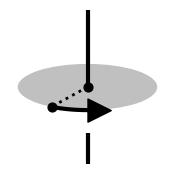

The script that saved this image: (Note: this script raises an exception after producing the figure.)
from matplotlib import pyplot, patches
from numpy import array, linspace, deg2rad, sin, cos, sqrt


def optimize_format(image_path: str):
    """
    Optimize SVG format.

    :param image_path: SVG image path.
    :type image_path: str
    """
    sentences, complete_sentence = [], ""
    with open(file=image_path, mode="r", encoding="utf8") as file:
        for index, line in enumerate(file.readlines()):
            if index not in [1, 2, 3]:
                sentence = line.lstrip(" ").rstrip(" ")
                if ">" not in sentence:
                    complete_sentence += sentence[:-1]
                else:
                    if "</" not in sentence:
                        complete_sentence += sentence
                        sentences.append(complete_sentence)
                    else:
                        if len(complete_sentence) > 0:
                            sentences.append(complete_sentence + "\n")
                        sentences.append(sentence)
                    complete_sentence = ""

    optimized_sequences, space, move = [sentences[0]], "    ", 0
    for index, sentence in enumerate(sentences[1:]):
        if sentence[:2] == "</":
            move -= 1

        optimized_sequences.append(space * move + sentence)

        if sentence[0] == "<" and sentence[-2] == ">" and sentence[:2] != "</" and sentence[-3: -1] != "/>":
            move += 1

    with open(file=image_path, mode="w", encoding="utf8") as file:
        for sentence in optimized_sequences:
            file.write(sentence)


if __name__ == "__main__":
    parent_path = "./source/_static/widgets/"
    # style 1
    major_axis, minor_axis = 1.8, 0.6
    for turn in ["right", "left"]:
        if turn == "right":
            x_values = cos(deg2rad(linspace(-90, 270, 361)[::-1])) * major_axis / 2.0
            y_values = sin(deg2rad(linspace(-90, 270, 361)[::-1])) * minor_axis / 2.0
        else:
            x_values = cos(deg2rad(linspace(-90, 270, 361))) * major_axis / 2.0
            y_values = sin(deg2rad(linspace(-90, 270, 361))) * minor_axis / 2.0

        for degree in [30, 60, 90, 120, 180]:
            pyplot.figure(figsize=(2, 2))
            ax = pyplot.subplot(1, 1, 1)
            pyplot.vlines(0, -0.6, -1, color="k", lw=3, zorder=0)
            # noinspection PyUnresolvedReferences
            ax.add_patch(patches.Ellipse(xy=(0.0, 0.0), width=major_axis, height=minor_axis, fc="silver"))
            pyplot.vlines(0, 0, +1, color="k", lw=3, zorder=2)
            if turn == "right":
                pyplot.fill_between([0.0, +0.3], [-0.45, -0.3], [-0.15, -0.3], color="k", zorder=3)
            else:
                pyplot.fill_between([-0.3, 0.0], [-0.3, -0.45], [-0.3, -0.15], color="k", zorder=3)

            if degree != 180:
                pyplot.plot([0, x_values[degree + 1]], [0, y_values[degree + 1]],
                            color="k", lw=2, ls=":", zorder=4)
            pyplot.scatter([0, x_values[degree + 1]], [0, y_values[degree + 1]], marker="o",
                           s=40, color="k", zorder=4)
            pyplot.plot(x_values[:degree + 1], y_values[:degree + 1], color="k", lw=3, zorder=4)

            pyplot.xlim(-1, +1)
            pyplot.ylim(-1, +1)
            pyplot.axis("off")

            flag_1 = "-" if turn == "right" else "+"
            flag_2 = "1pi" + str(int(180 / degree)) if degree != 120 else "2pi3"

            save_path = parent_path + "rotation[" + flag_1 + "." + flag_2 + "].svg"
            pyplot.savefig(save_path, transparent=True, pad_inches=0, bbox_inches="tight", dpi=1200)
            pyplot.close()

            optimize_format(image_path=save_path)

    # style 2.
    major_axis, minor_axis = 1.2, 1.2 / sqrt(3)
    x_values_1 = cos(deg2rad(linspace(0, 360, 361))) * major_axis / 2.0
    y_values_1 = sin(deg2rad(linspace(0, 360, 361))) * minor_axis / 2.0
    x_values_2 = cos(deg2rad(linspace(-90, 270, 361))) * minor_axis / 2.0
    y_values_2 = sin(deg2rad(linspace(-90, 270, 361))) * major_axis / 2.0
    x_values_3 = cos(deg2rad(linspace(0, 360, 361))) * major_axis / 2.0
    y_values_3 = sin(deg2rad(linspace(0, 360, 361))) * major_axis / 2.0

    # elevation angle in the z plane.
    elevation_x_values = cos(deg2rad(linspace(-150, 210, 361)[::-1])) * minor_axis / 2.0
    elevation_y_values = sin(deg2rad(linspace(-150, 210, 361)[::-1])) * major_axis / 2.0
    elevation_data = {}
    for elevation in [-180, -120, -90, -60, -30, 0, 30, 60, 90, 120, 180]:
        line_info, area_info, last_x, last_y = [], None, None, None
        if 0 < elevation <= 90:
            addition = int(elevation / 3 * 4)
            x, y = elevation_x_values[:addition], elevation_y_values[:addition]
            line_info.append((x, y, "-"))
            last_x, last_y = x[-1], y[-1]
            upper = []
            for x_value, y_value in zip(x, y):
                upper.append(x_value if x_value <= 0 else x_value / last_x * last_y)
            area_info = (array(x.tolist() + [0]), array(y.tolist() + [0]), array(upper + [0]))
            elevation_data[elevation] = line_info, area_info, last_x, last_y
        elif elevation > 90:
            x_1, y_1 = elevation_x_values[:120], elevation_y_values[:120]
            addition = int((elevation - 90) / 3 * 2)
            x_2, y_2 = elevation_x_values[120:120 + addition], elevation_y_values[120:120 + addition]
            line_info.append((x_1, y_1, "-"))
            line_info.append((x_2, y_2, ":"))
            last_x, last_y = x_2[-1], y_2[-1]
            area_info = [[], [], []]
            for x_value, y_value in zip(x_1, y_1):
                area_info[0].append(x_value)
                area_info[1].append(x_value)
                area_info[2].append(y_value)
            for index in range(addition):
                area_info[0].append(x_2[index])
                area_info[1].append(x_2[index] / last_x * last_y)
                area_info[2].append(y_2[index])
            area_info = (array(area_info[0]), array(area_info[1]), array(area_info[2]))
            elevation_data[elevation] = line_info, area_info, last_x, last_y
        elif -90 < elevation < 0:
            addition = int((90 + elevation) / 3 * 2)
            x, y = elevation_x_values[300 + addition:], elevation_y_values[300 + addition:]
            line_info.append((x, y, "-"))
            last_x, last_y = x[0], y[0]
            upper = []
            for x_value, y_value in zip(x, y):
                upper.append(x_value / last_x * last_y)
            area_info = (array(x.tolist() + [0]), array(y.tolist() + [0]), array(upper + [0]))
            elevation_data[elevation] = line_info, area_info, last_x, last_y
        elif -90 == elevation:
            addition = int((90 + elevation) / 3 * 2)
            x, y = elevation_x_values[300 + addition:], elevation_y_values[300 + addition:]
            line_info.append((x, y, "-"))
            last_x, last_y = x[0], y[0]
            upper = []
            for x_value, y_value in zip(x, y):
                upper.append(x_value)
            area_info = (x, y, upper)
            elevation_data[elevation] = line_info, area_info, last_x, last_y
        elif -90 > elevation:
            x_1, y_1 = elevation_x_values[300:], elevation_y_values[300:]
            addition = int((-elevation - 90) / 3 * 4)
            x_2, y_2 = elevation_x_values[300 - addition:300], elevation_y_values[300 - addition:300]
            line_info.append((x_1, y_1, "-"))
            line_info.append((x_2, y_2, ":"))
            last_x, last_y = x_2[0], y_2[0]
            area_info = [[], [], []]
            for x_value, y_value in zip(x_1, y_1):
                area_info[0].append(x_value)
                area_info[1].append(x_value)
                area_info[2].append(y_value)
            for x_value, y_value in zip(x_2[::-1], y_2[::-1]):
                area_info[0].append(x_value)
                area_info[1].append(y_value)
                area_info[2].append(x_value / last_x * last_y)
            elevation_data[elevation] = line_info, area_info, last_x, last_y

    # azimuth angle for the x,y plane.
    azimuth_x_values = cos(deg2rad(linspace(-120, 240, 361))) * major_axis / 2.0
    azimuth_y_values = sin(deg2rad(linspace(-120, 240, 361))) * minor_axis / 2.0
    azimuth_data = {}
    for azimuth in [-180, -120, -90, -60, -30, 0, 30, 60, 90, 120, 180]:
        line_info, area_info, last_x, last_y = [], None, None, None
        if 0 < azimuth <= 90:
            addition = int(azimuth / 3 * 4)
            x, y = azimuth_x_values[:addition], azimuth_y_values[:addition]
            line_info.append((x, y, "-"))
            last_x, last_y = x[-1], y[-1]
            upper = []
            for x_value, y_value in zip(x, y):
                upper.append(x_value if x_value <= 0 else x_value / last_x * last_y)
            area_info = (x, y, array(upper))
            azimuth_data[azimuth] = line_info, area_info, last_x, last_y
        elif azimuth > 90:
            x_1, y_1 = azimuth_x_values[:120], azimuth_y_values[:120]
            addition = int((azimuth - 90) / 3 * 2)
            x_2, y_2 = azimuth_x_values[120:120 + addition], azimuth_y_values[120:120 + addition]
            line_info.append((x_1, y_1, "-"))
            line_info.append((x_2, y_2, ":"))
            last_x, last_y = x_2[-1], y_2[-1]
            area_info = [[], [], []]
            for index, (x_value, y_value) in enumerate(zip(x_1, y_1)):
                if index < 120 - addition:
                    upper_value = x_value if x_value < 0 else x_value / last_x * last_y
                else:
                    upper_value = y_2[::-1][index - 120 + addition]
                area_info[0].append(x_value)
                area_info[1].append(y_value)
                area_info[2].append(upper_value)
            area_info = (array(area_info[0]), array(area_info[1]), array(area_info[2]))
            azimuth_data[azimuth] = line_info, area_info, last_x, last_y
        elif -90 <= azimuth < 0:
            addition = int((90 + azimuth) / 3 * 2)
            x, y = azimuth_x_values[300 + addition:], azimuth_y_values[300 + addition:]
            line_info.append((x, y, "-"))
            last_x, last_y = x[0], y[0]
            upper = []
            for x_value, y_value in zip(x, y):
                upper.append(x_value / last_x * last_y)
            area_info = (array(x.tolist() + [0]), array(y.tolist() + [0]), array(upper + [0]))
            azimuth_data[azimuth] = line_info, area_info, last_x, last_y
        elif -90 > azimuth:
            x_1, y_1 = azimuth_x_values[300:], azimuth_y_values[300:]
            addition = int((-azimuth - 90) / 3 * 4)
            x_2, y_2 = azimuth_x_values[300 - addition:300], azimuth_y_values[300 - addition:300]
            line_info.append((x_1, y_1, "-"))
            line_info.append((x_2, y_2, ":"))
            last_x, last_y = x_2[0], y_2[0]
            area_info = [[], [], []]
            for index in range(min(60, addition)):
                area_info[0].append(x_1[index])
                area_info[1].append(y_1[index])
                area_info[2].append(y_2[::-1][index])
            if addition > 60:
                for index in range(60, addition):
                    area_info[0].append(x_2[::-1][index])
                    area_info[1].append(x_2[::-1][index] / last_x * last_y)
                    area_info[2].append(y_2[::-1][index])
            else:
                for index in range(addition, 60):
                    area_info[0].append(x_1[index])
                    area_info[1].append(y_1[index])
                    area_info[2].append(x_1[index] / last_x * last_y)
                area_info[0].append(0)
                area_info[1].append(0)
                area_info[2].append(0)
            azimuth_data[azimuth] = line_info, area_info, last_x, last_y

    for elevation in [-180, -120, -90, -60, -30, 0, 30, 60, 90, 120, 180]:
        for azimuth in [-180, -120, -90, -60, -30, 0, 30, 60, 90, 120, 180]:
            if elevation == 0 and azimuth == 0:
                continue

            pyplot.figure(figsize=(2, 2))
            pyplot.plot(x_values_1[:180], y_values_1[:180], color="grey", lw=1, ls=":", zorder=0)
            pyplot.plot(x_values_1[180:], y_values_1[180:], color="grey", lw=1, zorder=0)
            pyplot.plot(x_values_2[:180], y_values_2[:180], color="grey", lw=1, ls=":", zorder=0)
            pyplot.plot(x_values_2[180:], y_values_2[180:], color="grey", lw=1, zorder=0)
            pyplot.plot(x_values_3, y_values_3, color="grey", lw=1, zorder=0)
            # pyplot.plot([azimuth_x_values[0], 0], [azimuth_y_values[0], 0], color="k", lw=3, ls=":", zorder=1)

            if elevation in elevation_data:
                line_info, area_info, last_x, last_y = elevation_data[elevation]
                if area_info is not None:
                    if elevation < 0:
                        pyplot.fill_between(area_info[0], area_info[1], area_info[2],
                                            fc="royalblue", lw=0, alpha=0.5, zorder=2)
                    else:
                        pyplot.fill_between(area_info[0], area_info[1], area_info[2],
                                            fc="royalblue", lw=0, alpha=0.5, zorder=4)
                for x, y, style in line_info:
                    pyplot.plot(x, y, color="k", lw=3, ls=style, zorder=5)
                # pyplot.plot([0, last_x], [0, last_y], color="k", lw=3, ls=":", zorder=5)
                if elevation > 0:
                    pyplot.fill_between([-0.15, 0, +0.15],
                                        [-1, -1, -1], [-1, -0.7, -1], color="k", lw=0, zorder=6)
                elif elevation < 0:
                    pyplot.fill_between([-0.15, 0, +0.15],
                                        [+1, +1, +1], [+1, 0.7, +1], color="k", lw=0, zorder=6)

            if azimuth in azimuth_data:
                line_info, area_info, last_x, last_y = azimuth_data[azimuth]
                if area_info is not None:
                    pyplot.fill_between(area_info[0], area_info[1], area_info[2],
                                        fc="chocolate", lw=0, alpha=0.5, zorder=3)
                for x, y, style in line_info:
                    pyplot.plot(x, y, color="k", lw=3, ls=style, zorder=5)
                # pyplot.plot([0, last_x], [0, last_y], color="k", lw=3, ls=":", zorder=5)
                if azimuth > 0:
                    pyplot.fill_between([0.7, 1.0], [0, -0.15], [0, +0.15], color="k", lw=0, zorder=6)
                elif azimuth < 0:
                    pyplot.fill_between([-1, -0.7], [-0.15, 0], [+0.15, 0], color="k", lw=0, zorder=6)

            pyplot.xlim(-1, +1)
            pyplot.ylim(-1, +1)
            pyplot.axis("off")

            if elevation > 0:
                flag_1 = "+" + ("1pi" + str(int(180 / elevation)) if elevation != 120 else "2pi3")
            elif elevation < 0:
                flag_1 = "-" + ("1pi" + str(int(180 / -elevation)) if elevation != -120 else "2pi3")
            else:
                flag_1 = "+0pi1"

            if azimuth > 0:
                flag_2 = "+" + ("1pi" + str(int(180 / azimuth)) if azimuth != 120 else "2pi3")
            elif azimuth < 0:
                flag_2 = "-" + ("1pi" + str(int(180 / -azimuth)) if azimuth != -120 else "2pi3")
            else:
                flag_2 = "+0pi1"

            save_path = parent_path + "rotation[" + flag_1 + "." + flag_2 + "].svg"
            pyplot.savefig(save_path, transparent=True, pad_inches=0, bbox_inches="tight")
            pyplot.close()

            optimize_format(image_path=save_path)
